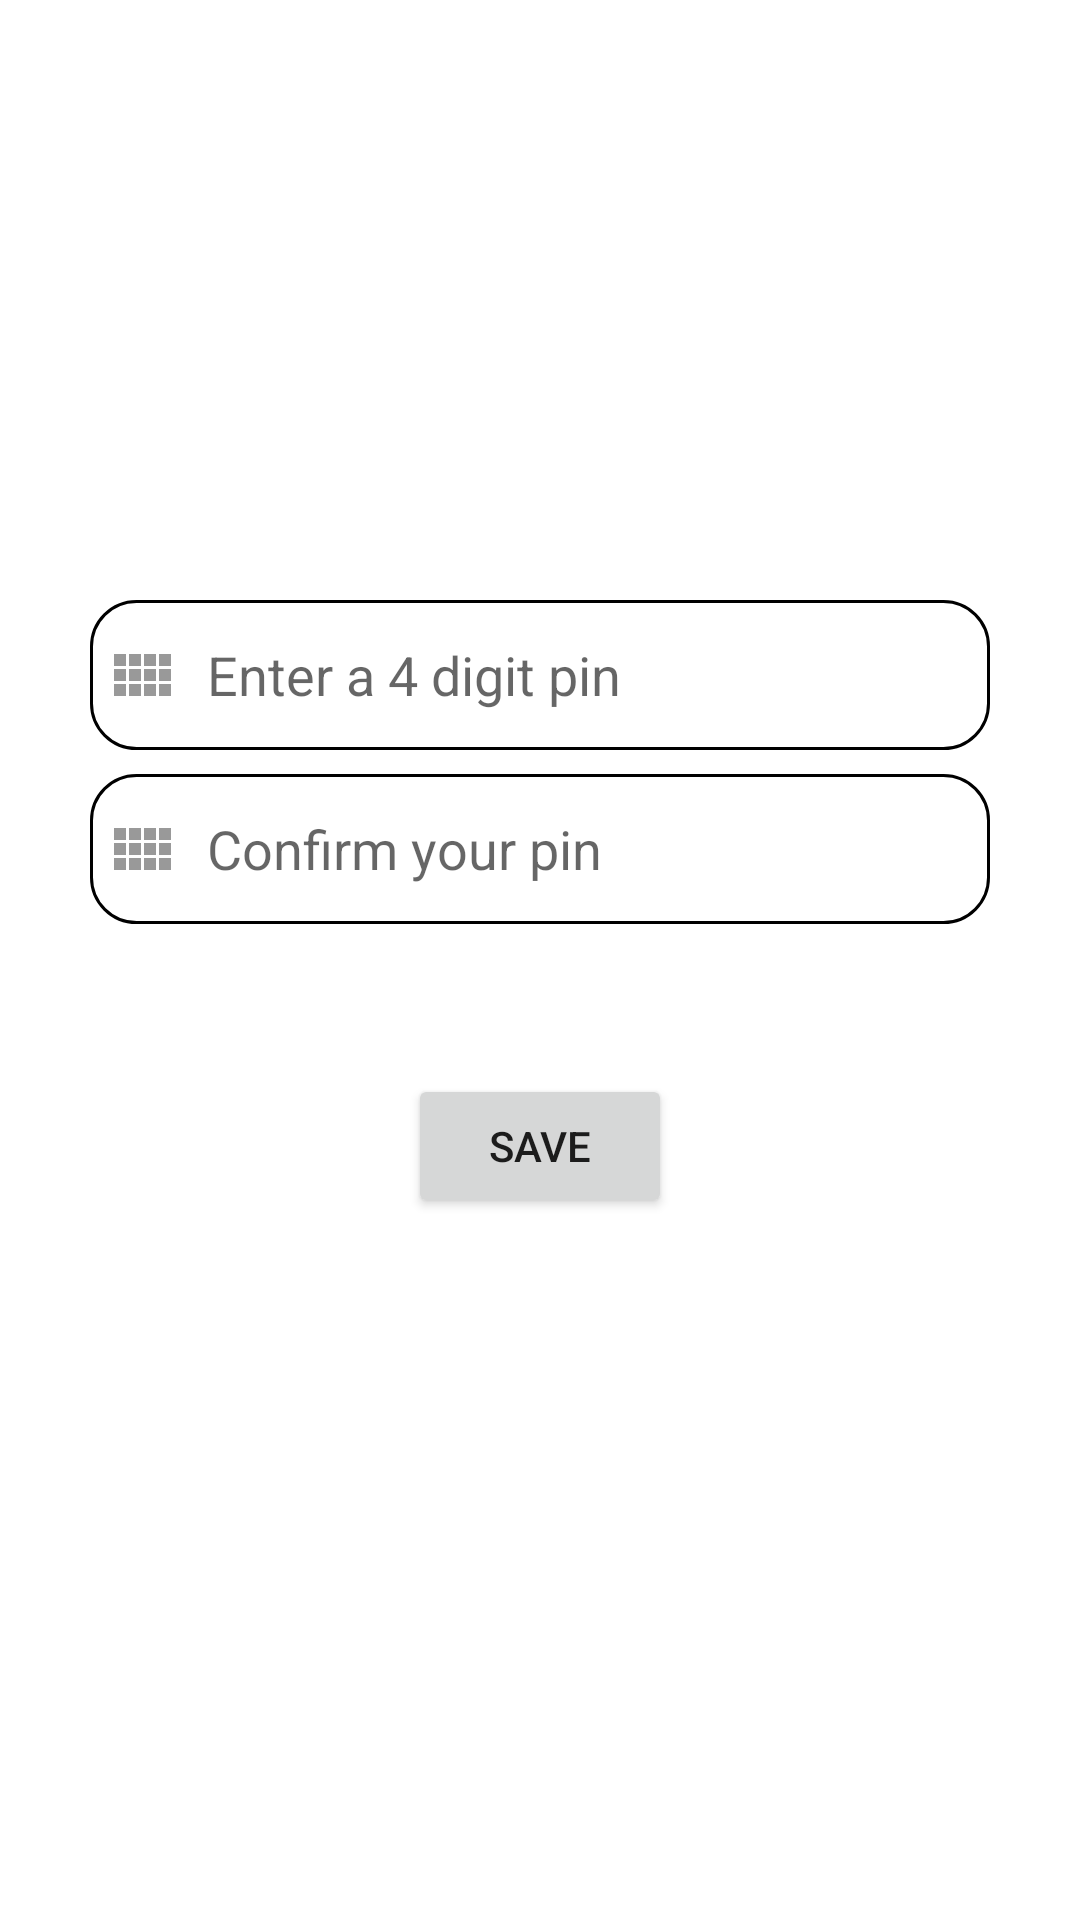

Here is an Android app screen rendered from its layout file. Give the layout XML and the strings, colors and styles it references.
<!-- AndroidManifest.xml: application theme Theme.Juhosi -->
<!-- res/layout/activity_pin_set.xml -->
<?xml version="1.0" encoding="utf-8"?>
<androidx.constraintlayout.widget.ConstraintLayout xmlns:android="http://schemas.android.com/apk/res/android"
    xmlns:app="http://schemas.android.com/apk/res-auto"
    xmlns:tools="http://schemas.android.com/tools"
    android:layout_width="match_parent"
    android:layout_height="match_parent"
    tools:context=".PinSetActivity">


    <EditText
        android:id="@+id/editTextPin"
        android:layout_width="300dp"
        android:layout_height="50dp"
        android:layout_gravity="center_horizontal"
        android:layout_marginTop="200dp"
        android:background="@drawable/edittext_background"
        android:drawableStart="@drawable/ic_otp"
        android:drawablePadding="10dp"
        android:ems="10"
        android:maxLength="4"
        android:hint="Enter a 4 digit pin"
        android:inputType="numberPassword"
        android:padding="5dp"
        app:layout_constraintEnd_toEndOf="parent"
        app:layout_constraintStart_toStartOf="parent"
        app:layout_constraintTop_toTopOf="parent" />

    <EditText
        android:id="@+id/editTextConfirmPin"
        android:layout_width="300dp"
        android:layout_height="50dp"
        android:layout_gravity="center_horizontal"
        android:layout_marginTop="8dp"
        android:maxLength="4"
        android:background="@drawable/edittext_background"
        android:drawableStart="@drawable/ic_otp"
        android:drawablePadding="10dp"
        android:ems="10"
        android:hint="Confirm your pin"
        android:inputType="numberPassword"
        android:padding="5dp"
        app:layout_constraintEnd_toEndOf="parent"
        app:layout_constraintStart_toStartOf="parent"
        app:layout_constraintTop_toBottomOf="@id/editTextPin" />

    <Button
        android:id="@+id/buttonSavePin"
        android:layout_width="wrap_content"
        android:layout_height="wrap_content"
        android:layout_marginTop="50dp"
        android:text="Save"
        app:layout_constraintEnd_toEndOf="parent"
        app:layout_constraintStart_toStartOf="parent"
        app:layout_constraintTop_toBottomOf="@+id/editTextConfirmPin" />


</androidx.constraintlayout.widget.ConstraintLayout>
<!-- resources referenced by this layout -->
<resources>
  <!-- drawable edittext_background (drawable) -->
  <?xml version="1.0" encoding="utf-8"?>
  <shape xmlns:android="http://schemas.android.com/apk/res/android">
      <stroke android:width="1dp" android:color="@color/black"/>
  
      <corners android:radius="15dp"/>
  
  </shape>
  <!-- drawable ic_otp (drawable) -->
  <vector android:height="24dp" android:tint="#999999"
      android:viewportHeight="24" android:viewportWidth="24"
      android:width="24dp" xmlns:android="http://schemas.android.com/apk/res/android">
      <path android:fillColor="@android:color/white" android:pathData="M3,9h4L7,5L3,5v4zM3,14h4v-4L3,10v4zM8,14h4v-4L8,10v4zM13,14h4v-4h-4v4zM8,9h4L12,5L8,5v4zM13,5v4h4L17,5h-4zM18,14h4v-4h-4v4zM3,19h4v-4L3,15v4zM8,19h4v-4L8,15v4zM13,19h4v-4h-4v4zM18,19h4v-4h-4v4zM18,5v4h4L22,5h-4z"/>
  </vector>
  <style name="Theme.Juhosi" parent="Theme.MaterialComponents.DayNight.NoActionBar">
          
          <item name="colorPrimary">@color/teal_700</item>
          <item name="colorPrimaryVariant">#019291</item>
          <item name="colorOnPrimary">@color/white</item>
          
          <item name="colorSecondary">@color/teal_200</item>
          <item name="colorSecondaryVariant">@color/teal_700</item>
          <item name="colorOnSecondary">@color/black</item>
          <item name="colorControlNormal">@color/teal_200</item>
          
          <item name="android:statusBarColor" tools:targetApi="l">?attr/colorPrimaryVariant</item>
          
      </style>
  <!-- not gathered from this repository: default colours our renderer supplied (Android Studio template values) -->
  <color name="teal_200">#FF03DAC5</color>
  <color name="teal_700">#FF018786</color>
  <color name="black">#FF000000</color>
  <color name="white">#FFFFFFFF</color>
</resources>
